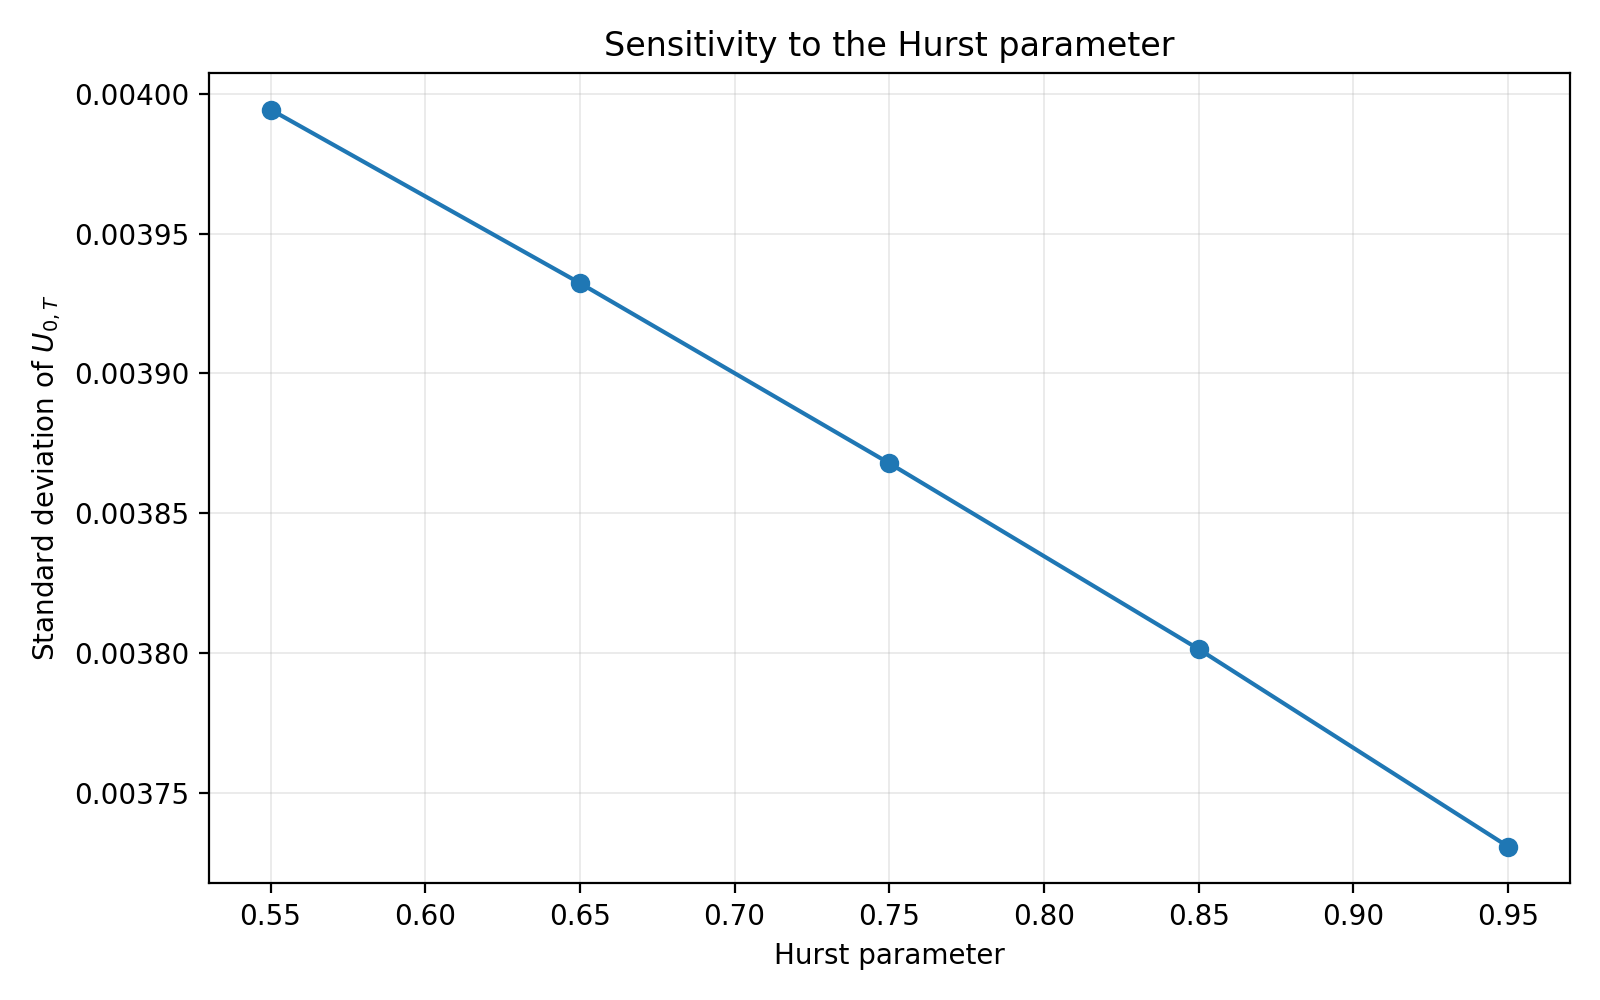

Data behind this chart, as committed beside it:
hurst, price, price_se, delta, delta_se, implied_volatility, hedging_bias, mean_integrated_volatility, std_integrated_volatility
0.55, 9.896, 0.0009876, 0.5798, 1.0397003623891397e-06, 0.2251, -1.0952845256984034e-05, 0.2251, 0.003994
0.65, 9.895, 0.0009723, 0.5798, 1.0230693431767833e-06, 0.225, -1.0616156379761321e-05, 0.225, 0.003932
0.75, 9.895, 0.0009563, 0.5798, 1.0058241847860983e-06, 0.225, -1.0272114881693106e-05, 0.225, 0.003868
0.85, 9.895, 0.0009399, 0.5798, 9.882351289197398e-07, 0.225, -9.922474262125114e-06, 0.225, 0.003801
0.95, 9.894, 0.0009224, 0.5798, 9.706439139320598e-07, 0.225, -9.55465132601585e-06, 0.225, 0.003731
